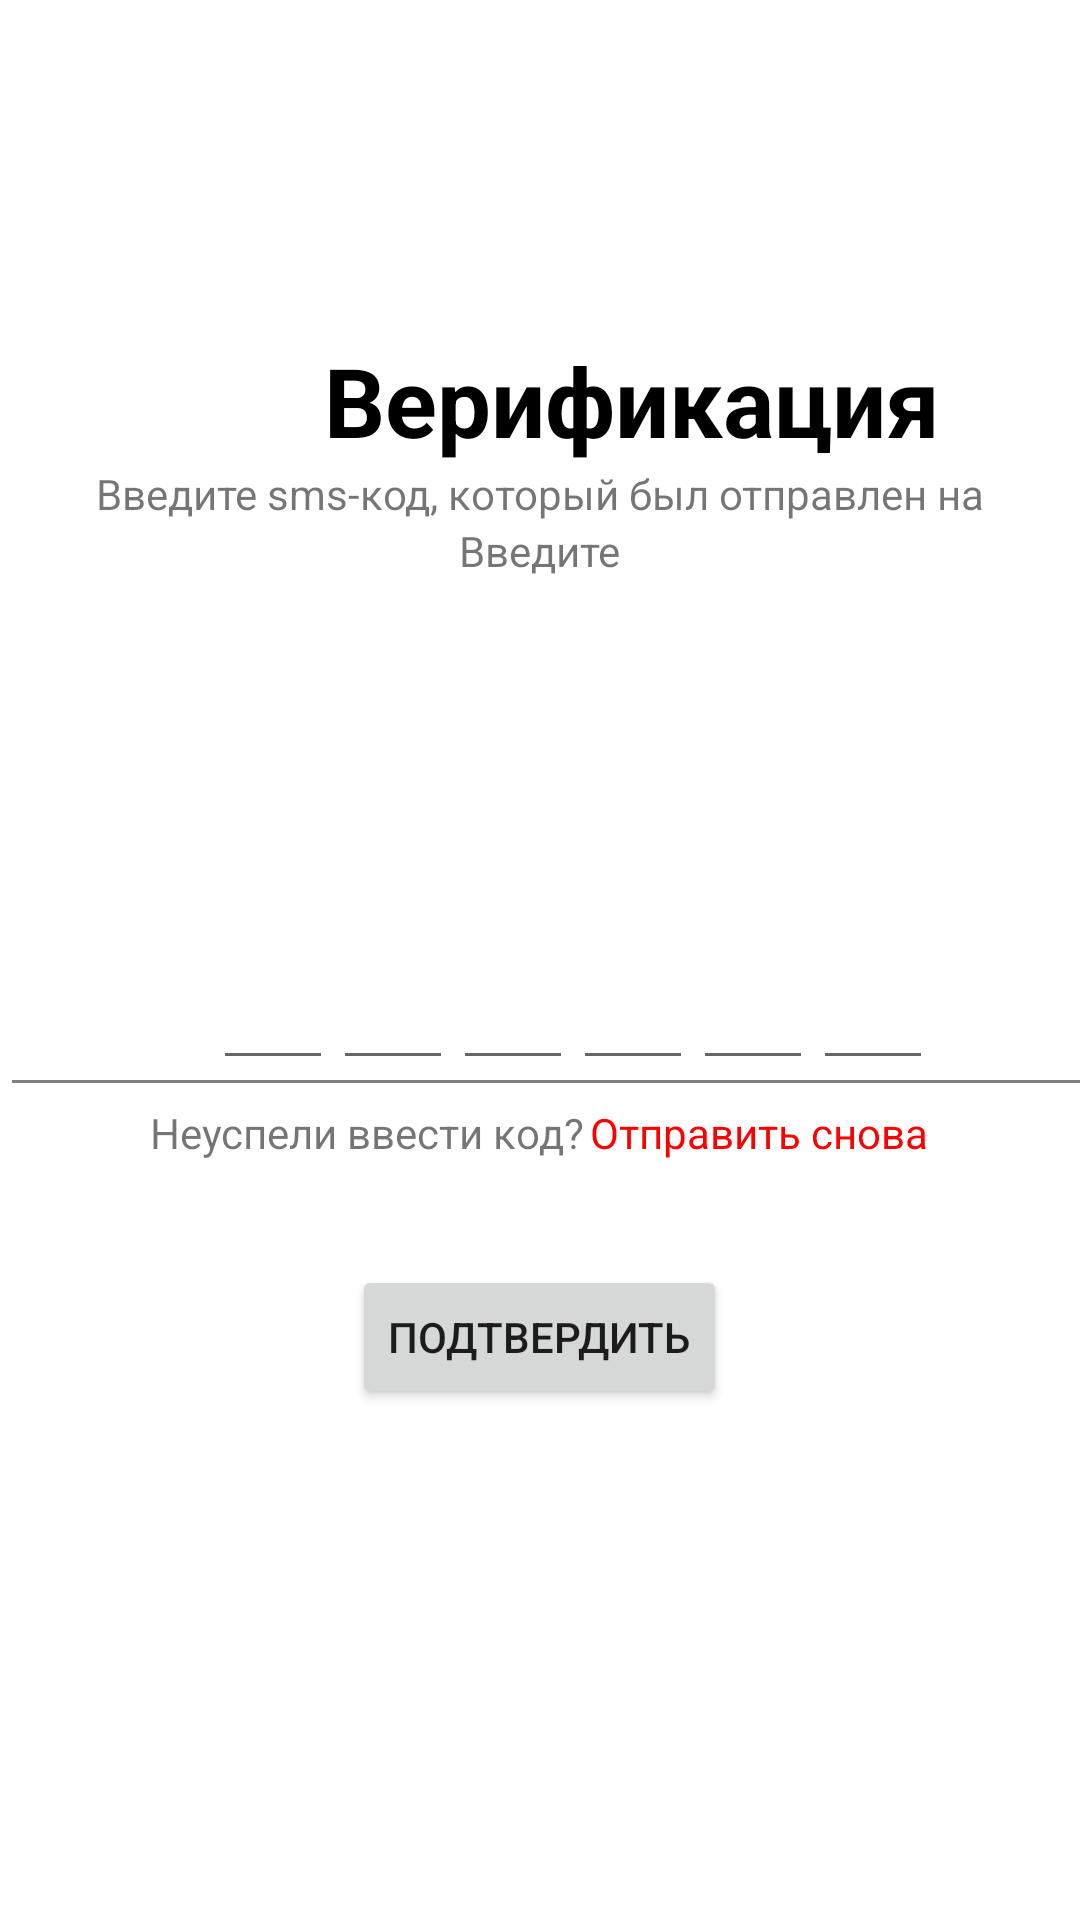

Reconstruct the res/layout file that produces this screen, plus the resources it refers to.
<!-- AndroidManifest.xml: application theme Theme.Auth_TW -->
<!-- res/layout/activity_verf_num.xml -->
<?xml version="1.0" encoding="utf-8"?>
<androidx.constraintlayout.widget.ConstraintLayout xmlns:android="http://schemas.android.com/apk/res/android"
    xmlns:app="http://schemas.android.com/apk/res-auto"
    xmlns:tools="http://schemas.android.com/tools"
    android:layout_width="match_parent"
    android:layout_height="match_parent"
    tools:context=".VerfNumActivity">

    <TextView
        android:id="@+id/textView"
        android:layout_width="wrap_content"
        android:layout_height="wrap_content"
        android:layout_marginStart="108dp"
        android:layout_marginTop="112dp"
        android:text="Верификация"
        android:textColor="@color/black"
        android:textSize="32dp"
        android:textStyle="bold"
        app:layout_constraintStart_toStartOf="parent"
        app:layout_constraintTop_toTopOf="parent" />

    <FrameLayout
        android:layout_width="match_parent"
        android:layout_height="wrap_content"
        app:layout_constraintBottom_toBottomOf="parent"
        app:layout_constraintStart_toStartOf="parent"
        app:layout_constraintTop_toBottomOf="@+id/linearLayout2"
        app:layout_constraintVertical_bias="0.135">

        <Button
            android:id="@+id/BtCheckCode"
            android:layout_width="wrap_content"
            android:layout_height="wrap_content"
            android:layout_gravity="center"
            android:text="Подтвердить"
            app:layout_constraintEnd_toEndOf="parent"
            app:layout_constraintHorizontal_bias="0.511"
            app:layout_constraintStart_toStartOf="parent"
            app:layout_constraintTop_toBottomOf="@+id/textView2" />
        <ProgressBar
            android:id="@+id/progressBar"
            android:layout_width="40dp"
            android:layout_height="40dp"
            android:layout_gravity="center"
            android:visibility="gone"/>
    </FrameLayout>

    <TextView
        android:id="@+id/textView2"
        android:layout_width="wrap_content"
        android:layout_height="wrap_content"
        android:text="Введите sms-код, который был отправлен на"
        app:layout_constraintEnd_toEndOf="parent"
        app:layout_constraintStart_toStartOf="parent"
        app:layout_constraintTop_toBottomOf="@+id/textView" />

    <TextView
        android:id="@+id/textMobile"
        android:layout_width="wrap_content"
        android:layout_height="wrap_content"
        android:text="Введите"
        app:layout_constraintEnd_toEndOf="parent"
        app:layout_constraintStart_toStartOf="parent"
        app:layout_constraintTop_toBottomOf="@+id/textView2" />

    <EditText
        android:id="@+id/codeNum4"
        android:layout_width="40dp"
        android:layout_height="45dp"
        android:layout_marginTop="160dp"
        android:layout_marginEnd="20dp"
        android:ems="10"
        android:maxLength="1"
        tools:ignore="LabelFor"
        android:imeOptions="actionNext"
        android:importantForAutofill="no"
        android:inputType="number"
        android:textSize="24dp"
        android:gravity="center"
        app:layout_constraintEnd_toEndOf="parent"
        app:layout_constraintHorizontal_bias="0.0"
        app:layout_constraintStart_toEndOf="@+id/codeNum3"
        app:layout_constraintTop_toBottomOf="@+id/textView" />

    <EditText
        android:id="@+id/codeNum5"
        android:layout_width="40dp"
        android:layout_height="45dp"
        android:layout_marginTop="160dp"
        android:layout_marginEnd="92dp"
        android:ems="10"
        android:gravity="center"
        android:inputType="number"
        android:maxLength="1"
        android:textSize="24dp"
        android:imeOptions="actionNext"
        app:layout_constraintEnd_toEndOf="parent"
        app:layout_constraintHorizontal_bias="0.0"
        app:layout_constraintStart_toEndOf="@+id/codeNum4"
        app:layout_constraintTop_toBottomOf="@+id/textView"
        tools:ignore="LabelFor" />

    <EditText
        android:imeOptions="actionDone"
        android:id="@+id/codeNum6"
        android:layout_width="40dp"
        android:layout_height="45dp"
        tools:ignore="LabelFor"
        android:layout_marginTop="160dp"
        android:layout_marginEnd="60dp"
        android:ems="10"
        android:maxLength="1"
        android:inputType="number"
        android:textSize="24dp"
        android:gravity="center"
        app:layout_constraintEnd_toEndOf="parent"
        app:layout_constraintHorizontal_bias="0.0"
        app:layout_constraintStart_toEndOf="@+id/codeNum5"
        app:layout_constraintTop_toBottomOf="@+id/textView" />

    <ImageView
        android:id="@+id/imageView"
        android:layout_width="397dp"
        android:layout_height="1dp"
        android:layout_marginStart="4dp"
        android:background="#808080"
        app:layout_constraintEnd_toEndOf="parent"
        app:layout_constraintHorizontal_bias="0.0"
        app:layout_constraintStart_toStartOf="parent"
        app:layout_constraintTop_toBottomOf="@+id/codeNum1"
        app:layout_constraintVertical_bias="0.0" />

    <EditText
        android:imeOptions="actionNext"
        android:id="@+id/codeNum3"
        android:layout_width="40dp"
        android:layout_height="45dp"
        android:maxLength="1"
        tools:ignore="LabelFor"
        android:gravity="center"
        android:layout_marginTop="160dp"
        android:layout_marginEnd="132dp"
        android:ems="10"
        android:inputType="number"
        android:textSize="24dp"
        app:layout_constraintEnd_toEndOf="parent"
        app:layout_constraintHorizontal_bias="0.0"
        app:layout_constraintStart_toEndOf="@+id/codeNum2"
        app:layout_constraintTop_toBottomOf="@+id/textView" />

    <EditText
        android:imeOptions="actionNext"
        android:id="@+id/codeNum2"
        android:layout_width="40dp"
        android:maxLength="1"
        tools:ignore="LabelFor"
        android:layout_height="45dp"
        android:layout_marginTop="160dp"
        android:ems="10"
        android:inputType="number"
        android:textSize="24dp"
        android:gravity="center"
        app:layout_constraintEnd_toEndOf="parent"
        app:layout_constraintHorizontal_bias="0.0"
        app:layout_constraintStart_toEndOf="@+id/codeNum1"
        app:layout_constraintTop_toBottomOf="@+id/textView" />

    <EditText
        android:imeOptions="actionNext"
        android:id="@+id/codeNum1"
        android:layout_width="40dp"
        android:layout_height="45dp"
        android:gravity="center"
        tools:ignore="LabelFor"
        android:maxLength="1"
        android:layout_marginStart="4dp"
        android:layout_marginTop="160dp"
        android:ems="10"
        android:inputType="number"
        android:textSize="24dp"
        app:layout_constraintEnd_toEndOf="parent"
        app:layout_constraintHorizontal_bias="0.212"
        app:layout_constraintStart_toStartOf="parent"
        app:layout_constraintTop_toBottomOf="@+id/textView" />

    <LinearLayout
        android:id="@+id/linearLayout2"
        android:layout_width="262dp"
        android:layout_height="35dp"
        android:gravity="center"
        app:layout_constraintEnd_toEndOf="parent"
        app:layout_constraintHorizontal_bias="0.496"
        app:layout_constraintStart_toStartOf="parent"
        app:layout_constraintTop_toTopOf="@+id/imageView">

        <TextView
            android:id="@+id/textView4"
            android:layout_width="wrap_content"
            android:layout_height="wrap_content"
            android:text="Неуспели ввести код?"
            app:layout_constraintEnd_toEndOf="parent"
            app:layout_constraintStart_toStartOf="parent"
            app:layout_constraintTop_toBottomOf="@+id/codeNum3" />

        <TextView
            android:id="@+id/ResendCode"
            android:layout_width="wrap_content"
            android:layout_height="wrap_content"
            android:layout_marginStart="2dp"
            android:text="Отправить снова"
            android:textColor="#ff0000"
            app:layout_constraintEnd_toEndOf="parent"
            app:layout_constraintHorizontal_bias="0.0"
            app:layout_constraintStart_toEndOf="@+id/textView4"
            app:layout_constraintTop_toBottomOf="@+id/codeNum6" />
    </LinearLayout>
</androidx.constraintlayout.widget.ConstraintLayout>
<!-- resources referenced by this layout -->
<resources>
  <color name="black">#FF000000</color>
  <style name="Theme.Auth_TW" parent="Theme.MaterialComponents.DayNight.NoActionBar">
          
          <item name="colorPrimary">@color/purple_500</item>
          <item name="colorPrimaryVariant">@color/purple_700</item>
          <item name="colorOnPrimary">@color/white</item>
          
          <item name="colorSecondary">@color/teal_200</item>
          <item name="colorSecondaryVariant">@color/teal_700</item>
          <item name="colorOnSecondary">@color/black</item>
          
          <item name="android:statusBarColor">?attr/colorPrimaryVariant</item>
          
      </style>
  <color name="purple_500">#536DF4</color>
  <color name="purple_700">#536DF4</color>
  <color name="white">#FFFFFFFF</color>
  <color name="teal_200">#FF03DAC5</color>
  <color name="teal_700">#FF018786</color>
</resources>
